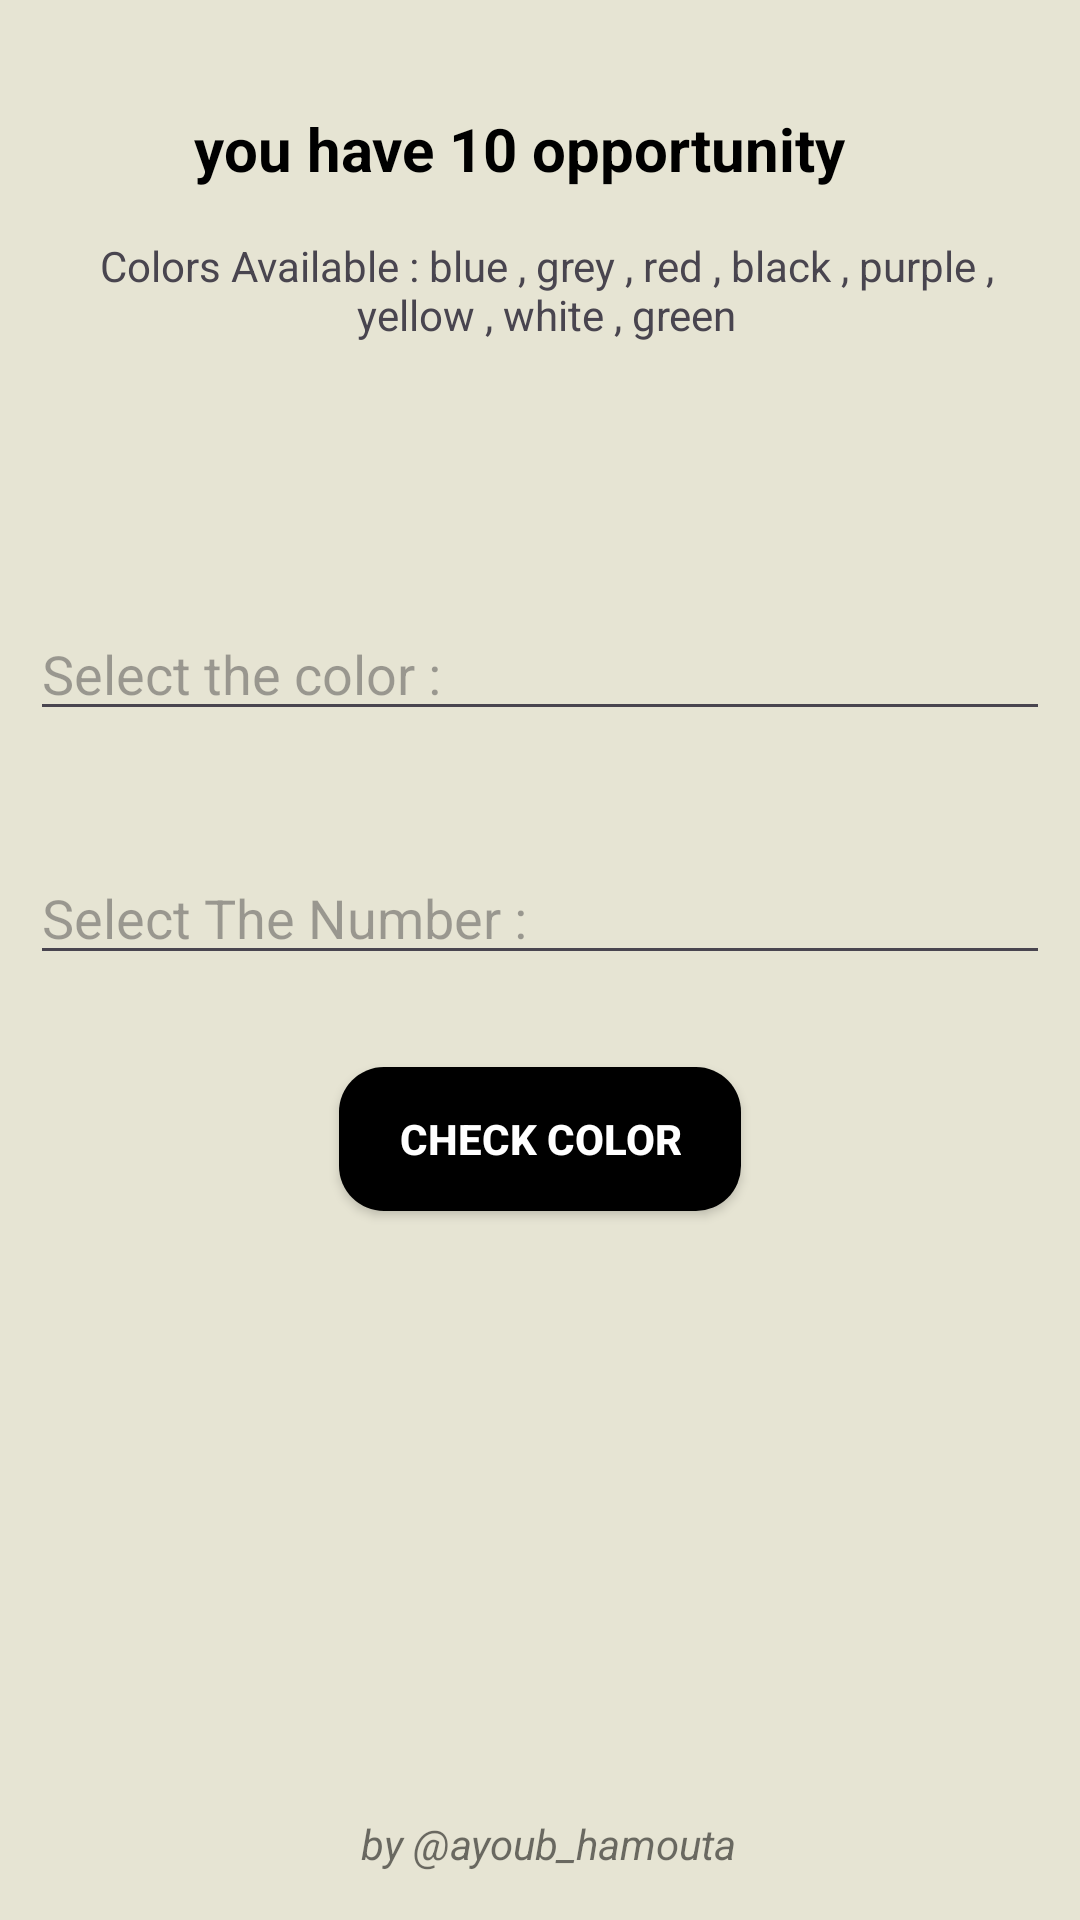

The Android layout XML behind this screen, and the referenced resources:
<!-- AndroidManifest.xml: application theme Theme.MyShop -->
<!-- res/layout/activity_main.xml -->
<?xml version="1.0" encoding="utf-8"?>
<androidx.constraintlayout.widget.ConstraintLayout xmlns:android="http://schemas.android.com/apk/res/android"
    xmlns:app="http://schemas.android.com/apk/res-auto"
    xmlns:tools="http://schemas.android.com/tools"
    android:background="#E6E4D3"
    android:layout_width="match_parent"
    android:layout_height="match_parent"
    tools:context=".MainActivity">


    <TextView
        android:id="@+id/opportunity"
        android:layout_width="wrap_content"
        android:layout_height="wrap_content"
        android:layout_marginTop="36dp"
        android:text="you have 10 opportunity"
        android:textStyle="bold"
        android:textColor="@color/black"
        android:textSize="20sp"
        app:layout_constraintEnd_toEndOf="parent"
        app:layout_constraintHorizontal_bias="0.454"
        app:layout_constraintStart_toStartOf="parent"
        app:layout_constraintTop_toTopOf="parent" />

    <TextView
        android:id="@+id/textView"
        android:layout_width="0dp"
        android:layout_height="wrap_content"
        android:layout_marginStart="4dp"
        android:layout_marginTop="16dp"

        android:gravity="center"
        android:text="Colors Available : blue , grey , red , black , purple , yellow , white , green"
        app:layout_constraintEnd_toEndOf="@+id/colorName"
        app:layout_constraintStart_toStartOf="@+id/colorName"
        app:layout_constraintTop_toBottomOf="@+id/opportunity" />

    <EditText
        android:id="@+id/colorNumber"
        android:layout_width="0dp"
        android:layout_height="wrap_content"
        android:layout_marginTop="40dp"
        android:layout_marginHorizontal="10dp"
        android:ems="10"
        android:hint="Select The Number : "
        android:inputType="number"
        app:layout_constraintEnd_toEndOf="parent"
        app:layout_constraintHorizontal_bias="0.0"
        app:layout_constraintStart_toStartOf="parent"
        app:layout_constraintTop_toBottomOf="@+id/colorName" />

    <EditText
        android:id="@+id/colorName"
        android:layout_width="0dp"
        android:layout_height="wrap_content"
        android:layout_marginHorizontal="10dp"
        android:layout_marginTop="88dp"
        android:ems="10"
        android:hint="Select the color :"
        android:inputType="text"
        app:layout_constraintEnd_toEndOf="parent"
        app:layout_constraintHorizontal_bias="0.473"
        app:layout_constraintStart_toStartOf="parent"
        app:layout_constraintTop_toBottomOf="@+id/textView" />

    <LinearLayout
        android:id="@+id/linearLayout"
        android:layout_width="wrap_content"
        android:layout_height="50dp"
        android:layout_marginBottom="156dp"
        android:orientation="horizontal"
        android:paddingHorizontal="20dp"
        android:layout_marginHorizontal="10dp"
        app:layout_constraintBottom_toBottomOf="parent"
        app:layout_constraintEnd_toEndOf="parent"
        app:layout_constraintHorizontal_bias="0.498"
        app:layout_constraintStart_toStartOf="parent">
        <androidx.cardview.widget.CardView
            android:layout_width="wrap_content"
            android:layout_height="wrap_content"
            android:elevation="0.5dp"
            app:cardCornerRadius="5dp"

            android:layout_marginHorizontal="5dp"
            android:layout_weight="1">
            <ImageView
                android:id="@+id/item1"
                android:layout_width="wrap_content"
                android:layout_height="wrap_content"
                android:src="@drawable/ic_launcher_foreground"
                app:tint="#00000000"
                android:background="@drawable/_items_background" />
        </androidx.cardview.widget.CardView>


        <androidx.cardview.widget.CardView
            android:layout_width="wrap_content"
            android:layout_height="wrap_content"
            app:cardElevation="5dp"
            android:elevation="0.5dp"
            android:layout_marginHorizontal="5dp"
            app:cardCornerRadius="5dp"
            android:layout_weight="1">
            <ImageView
                android:id="@+id/item2"
                android:layout_width="wrap_content"
                android:layout_height="wrap_content"
                android:src="@drawable/ic_launcher_foreground"
                app:tint="#00000000"
                android:background="@drawable/_items_background"/>
        </androidx.cardview.widget.CardView>


        <androidx.cardview.widget.CardView
            android:layout_width="wrap_content"
            android:layout_height="wrap_content"
            android:layout_weight="1"
            android:layout_marginHorizontal="5dp"
            app:cardCornerRadius="5dp"
            android:elevation="0.5dp">
            <ImageView
                android:id="@+id/item3"
                android:layout_width="wrap_content"
                android:layout_height="wrap_content"
                app:tint="#00000000"
                android:background="@drawable/_items_background"
                android:src="@drawable/ic_launcher_foreground"/>
        </androidx.cardview.widget.CardView>

        <androidx.cardview.widget.CardView
            android:layout_width="wrap_content"
            android:layout_height="wrap_content"
            android:elevation="0.5dp"
            android:layout_marginHorizontal="5dp"
            app:cardCornerRadius="5dp"
            android:layout_weight="1">
            <ImageView
                android:id="@+id/item4"
                android:layout_width="wrap_content"
                android:layout_height="wrap_content"
                app:tint="#00000000"
                android:background="@drawable/_items_background"
                android:src="@drawable/ic_launcher_foreground" />
        </androidx.cardview.widget.CardView>

        <androidx.cardview.widget.CardView
            android:layout_width="wrap_content"
            android:layout_height="wrap_content"
            android:elevation="0.5dp"
            android:layout_marginHorizontal="5dp"
            app:cardCornerRadius="5dp"
            android:layout_weight="1">
            <ImageView
                android:id="@+id/item5"
                android:layout_width="wrap_content"
                android:layout_height="wrap_content"
                app:tint="#00000000"
                android:background="@drawable/_items_background"
                android:src="@drawable/ic_launcher_foreground"/>
        </androidx.cardview.widget.CardView>


    </LinearLayout>

    <androidx.appcompat.widget.AppCompatButton
        android:id="@+id/checkColor"
        android:layout_width="wrap_content"
        android:layout_height="wrap_content"
        android:paddingHorizontal="20dp"
        android:text="Check Color"
        android:background="@drawable/_button_background"
        android:textColor="@color/white"
        android:backgroundTint="@color/black"
        android:textStyle="bold"
        app:layout_constraintBottom_toTopOf="@+id/linearLayout"
        app:layout_constraintEnd_toEndOf="parent"
        app:layout_constraintStart_toStartOf="parent"
        app:layout_constraintTop_toBottomOf="@+id/colorNumber" />

    <TextView
        android:layout_width="wrap_content"
        android:layout_height="wrap_content"
        android:text="by @ayoub_hamouta"
        android:textStyle="italic"
        android:textColor="#8B000000"
        app:layout_constraintBottom_toBottomOf="parent"
        app:layout_constraintEnd_toEndOf="parent"
        app:layout_constraintHorizontal_bias="0.513"
        app:layout_constraintStart_toStartOf="parent"
        app:layout_constraintTop_toBottomOf="@+id/linearLayout"
        app:layout_constraintVertical_bias="0.883" />

</androidx.constraintlayout.widget.ConstraintLayout>
<!-- resources referenced by this layout -->
<resources>
  <color name="black">#FF000000</color>
  <color name="white">#FFFFFFFF</color>
  <!-- drawable _button_background (drawable) -->
  <?xml version="1.0" encoding="utf-8"?>
  <shape xmlns:android="http://schemas.android.com/apk/res/android">
  <solid android:color="#000000"/>
      <corners android:radius="15dp"/>
  </shape>
  <!-- drawable _items_background (drawable) -->
  <?xml version="1.0" encoding="utf-8"?>
  <shape xmlns:android="http://schemas.android.com/apk/res/android">
  <stroke android:color="@color/black"
      android:width="2dp"/>
      <solid android:color="#E6E4D3"/>
  </shape>
  <style name="Theme.MyShop" parent="Base.Theme.MyShop" />
  <style name="Base.Theme.MyShop" parent="Theme.Material3.DayNight.NoActionBar">
          
          
          <item name="android:forceDarkAllowed" tools:targetApi="q">false</item>
          <item name="android:statusBarColor">@color/nullColor</item>
      </style>
  <color name="nullColor">#E6E4D3</color>
</resources>
